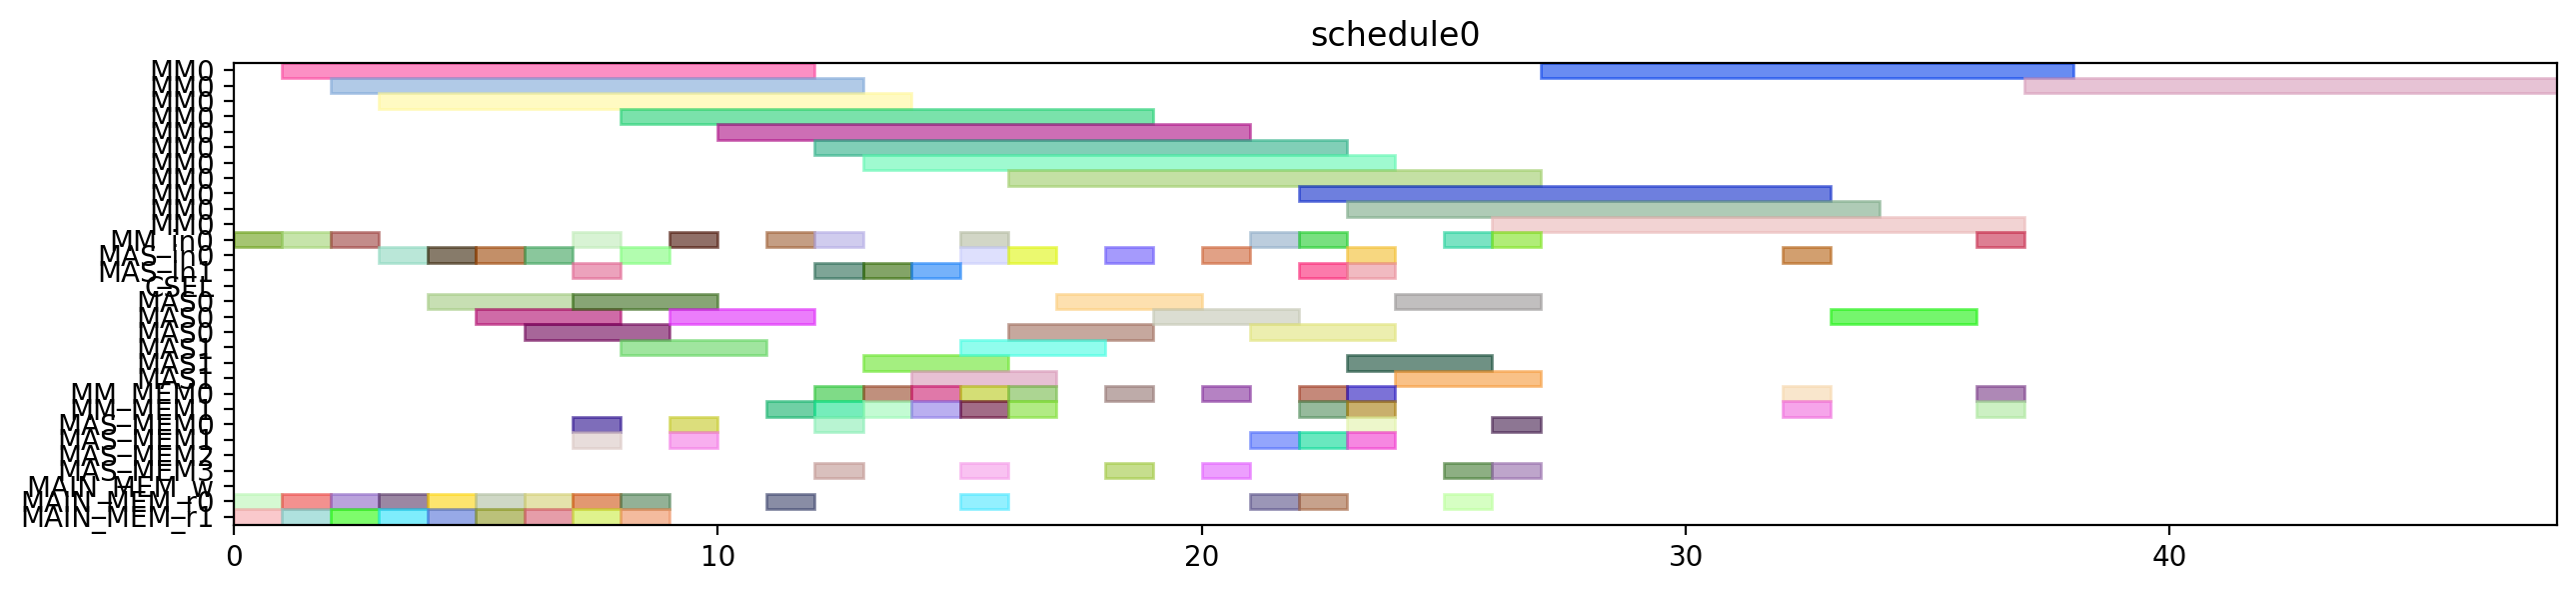

Write the Python code that produced this figure.
from pyschedule import Scenario, solvers, plotters, alt


def solve():
	horizon = 120
	S = Scenario("schedule0", horizon=horizon)

	# resource
	MM = S.Resources('MM', num=1, size=11)
	MM_in = S.Resources('MM_in', num=1)
	MAS_in = S.Resources('MAS_in', num=2)
	CSEL = S.Resource('CSEL')
	MAS = S.Resources('MAS', num=2, size=3, periods=range(1, horizon))
	MM_MEM = S.Resources('MM_MEM', num=2)
	MAS_MEM = S.Resources('MAS_MEM', num=4)
	MAIN_MEM_w = S.Resource('MAIN_MEM_w', size=1)
	MAIN_MEM_r = S.Resources('MAIN_MEM_r', num=2)

	# result of previous scheduling

	# new tasks
	t0 = S.Task('t0', length=11, delay_cost=1)
	t0 += alt(MM)
	t0_in = S.Task('t0_in', length=1, delay_cost=1)
	t0_in += alt(MM_in)
	S += t0_in*MM_in[0]<=t0*MM[0]
	t0_mem0 = S.Task('t0_mem0', length=1, delay_cost=1)
	t0_mem0 += MAIN_MEM_r[0]
	S += t0_mem0 <= t0

	t0_mem1 = S.Task('t0_mem1', length=1, delay_cost=1)
	t0_mem1 += MAIN_MEM_r[1]
	S += t0_mem1 <= t0

	t1 = S.Task('t1', length=11, delay_cost=1)
	t1 += alt(MM)
	t1_in = S.Task('t1_in', length=1, delay_cost=1)
	t1_in += alt(MM_in)
	S += t1_in*MM_in[0]<=t1*MM[0]
	t1_mem0 = S.Task('t1_mem0', length=1, delay_cost=1)
	t1_mem0 += MAIN_MEM_r[0]
	S += t1_mem0 <= t1

	t1_mem1 = S.Task('t1_mem1', length=1, delay_cost=1)
	t1_mem1 += MAIN_MEM_r[1]
	S += t1_mem1 <= t1

	t2 = S.Task('t2', length=11, delay_cost=1)
	t2 += alt(MM)
	t2_in = S.Task('t2_in', length=1, delay_cost=1)
	t2_in += alt(MM_in)
	S += t2_in*MM_in[0]<=t2*MM[0]
	t2_mem0 = S.Task('t2_mem0', length=1, delay_cost=1)
	t2_mem0 += MAIN_MEM_r[0]
	S += t2_mem0 <= t2

	t2_mem1 = S.Task('t2_mem1', length=1, delay_cost=1)
	t2_mem1 += MAIN_MEM_r[1]
	S += t2_mem1 <= t2

	t3 = S.Task('t3', length=3, delay_cost=1)
	t3 += alt(MAS)
	t3_in = S.Task('t3_in', length=1, delay_cost=1)
	t3_in += alt(MAS_in)
	S += t3_in*MAS_in[0]<=t3*MAS[0]

	S += t3_in*MAS_in[1]<=t3*MAS[1]

	t3_mem0 = S.Task('t3_mem0', length=1, delay_cost=1)
	t3_mem0 += MAIN_MEM_r[0]
	S += t3_mem0 <= t3

	t3_mem1 = S.Task('t3_mem1', length=1, delay_cost=1)
	t3_mem1 += MAIN_MEM_r[1]
	S += t3_mem1 <= t3

	t4 = S.Task('t4', length=3, delay_cost=1)
	t4 += alt(MAS)
	t4_in = S.Task('t4_in', length=1, delay_cost=1)
	t4_in += alt(MAS_in)
	S += t4_in*MAS_in[0]<=t4*MAS[0]

	S += t4_in*MAS_in[1]<=t4*MAS[1]

	t4_mem0 = S.Task('t4_mem0', length=1, delay_cost=1)
	t4_mem0 += MAIN_MEM_r[0]
	S += t4_mem0 <= t4

	t4_mem1 = S.Task('t4_mem1', length=1, delay_cost=1)
	t4_mem1 += MAIN_MEM_r[1]
	S += t4_mem1 <= t4

	t8 = S.Task('t8', length=3, delay_cost=1)
	t8 += alt(MAS)
	t8_in = S.Task('t8_in', length=1, delay_cost=1)
	t8_in += alt(MAS_in)
	S += t8_in*MAS_in[0]<=t8*MAS[0]

	S += t8_in*MAS_in[1]<=t8*MAS[1]

	t8_mem0 = S.Task('t8_mem0', length=1, delay_cost=1)
	t8_mem0 += MAIN_MEM_r[0]
	S += t8_mem0 <= t8

	t8_mem1 = S.Task('t8_mem1', length=1, delay_cost=1)
	t8_mem1 += MAIN_MEM_r[1]
	S += t8_mem1 <= t8

	t9 = S.Task('t9', length=3, delay_cost=1)
	t9 += alt(MAS)
	t9_in = S.Task('t9_in', length=1, delay_cost=1)
	t9_in += alt(MAS_in)
	S += t9_in*MAS_in[0]<=t9*MAS[0]

	S += t9_in*MAS_in[1]<=t9*MAS[1]

	t9_mem0 = S.Task('t9_mem0', length=1, delay_cost=1)
	t9_mem0 += MAIN_MEM_r[0]
	S += t9_mem0 <= t9

	t9_mem1 = S.Task('t9_mem1', length=1, delay_cost=1)
	t9_mem1 += MAIN_MEM_r[1]
	S += t9_mem1 <= t9

	t13 = S.Task('t13', length=3, delay_cost=1)
	t13 += alt(MAS)
	t13_in = S.Task('t13_in', length=1, delay_cost=1)
	t13_in += alt(MAS_in)
	S += t13_in*MAS_in[0]<=t13*MAS[0]

	S += t13_in*MAS_in[1]<=t13*MAS[1]

	t13_mem0 = S.Task('t13_mem0', length=1, delay_cost=1)
	t13_mem0 += MAIN_MEM_r[0]
	S += t13_mem0 <= t13

	t13_mem1 = S.Task('t13_mem1', length=1, delay_cost=1)
	t13_mem1 += MAIN_MEM_r[1]
	S += t13_mem1 <= t13

	t14 = S.Task('t14', length=3, delay_cost=1)
	t14 += alt(MAS)
	t14_in = S.Task('t14_in', length=1, delay_cost=1)
	t14_in += alt(MAS_in)
	S += t14_in*MAS_in[0]<=t14*MAS[0]

	S += t14_in*MAS_in[1]<=t14*MAS[1]

	t14_mem0 = S.Task('t14_mem0', length=1, delay_cost=1)
	t14_mem0 += MAIN_MEM_r[0]
	S += t14_mem0 <= t14

	t14_mem1 = S.Task('t14_mem1', length=1, delay_cost=1)
	t14_mem1 += MAIN_MEM_r[1]
	S += t14_mem1 <= t14

	t5 = S.Task('t5', length=11, delay_cost=1)
	t5 += alt(MM)
	t5_in = S.Task('t5_in', length=1, delay_cost=1)
	t5_in += alt(MM_in)
	S += t5_in*MM_in[0]<=t5*MM[0]
	t5_mem0 = S.Task('t5_mem0', length=1, delay_cost=1)
	t5_mem0 += alt(MAS_MEM)
	S += (t3*MAS[0])-1 < t5_mem0*MAS_MEM[0]
	S += (t3*MAS[1])-1 < t5_mem0*MAS_MEM[2]
	S += t5_mem0 <= t5

	t5_mem1 = S.Task('t5_mem1', length=1, delay_cost=1)
	t5_mem1 += alt(MAS_MEM)
	S += (t4*MAS[0])-1 < t5_mem1*MAS_MEM[1]
	S += (t4*MAS[1])-1 < t5_mem1*MAS_MEM[3]
	S += t5_mem1 <= t5

	t6 = S.Task('t6', length=3, delay_cost=1)
	t6 += alt(MAS)
	t6_in = S.Task('t6_in', length=1, delay_cost=1)
	t6_in += alt(MAS_in)
	S += t6_in*MAS_in[0]<=t6*MAS[0]

	S += t6_in*MAS_in[1]<=t6*MAS[1]

	t6_mem0 = S.Task('t6_mem0', length=1, delay_cost=1)
	t6_mem0 += alt(MM_MEM)
	S += (t0*MM[0])-1 < t6_mem0*MM_MEM[0]
	S += t6_mem0 <= t6

	t6_mem1 = S.Task('t6_mem1', length=1, delay_cost=1)
	t6_mem1 += alt(MM_MEM)
	S += (t1*MM[0])-1 < t6_mem1*MM_MEM[1]
	S += t6_mem1 <= t6

	t10 = S.Task('t10', length=11, delay_cost=1)
	t10 += alt(MM)
	t10_in = S.Task('t10_in', length=1, delay_cost=1)
	t10_in += alt(MM_in)
	S += t10_in*MM_in[0]<=t10*MM[0]
	t10_mem0 = S.Task('t10_mem0', length=1, delay_cost=1)
	t10_mem0 += alt(MAS_MEM)
	S += (t8*MAS[0])-1 < t10_mem0*MAS_MEM[0]
	S += (t8*MAS[1])-1 < t10_mem0*MAS_MEM[2]
	S += t10_mem0 <= t10

	t10_mem1 = S.Task('t10_mem1', length=1, delay_cost=1)
	t10_mem1 += alt(MAS_MEM)
	S += (t9*MAS[0])-1 < t10_mem1*MAS_MEM[1]
	S += (t9*MAS[1])-1 < t10_mem1*MAS_MEM[3]
	S += t10_mem1 <= t10

	t11 = S.Task('t11', length=3, delay_cost=1)
	t11 += alt(MAS)
	t11_in = S.Task('t11_in', length=1, delay_cost=1)
	t11_in += alt(MAS_in)
	S += t11_in*MAS_in[0]<=t11*MAS[0]

	S += t11_in*MAS_in[1]<=t11*MAS[1]

	t11_mem0 = S.Task('t11_mem0', length=1, delay_cost=1)
	t11_mem0 += alt(MM_MEM)
	S += (t1*MM[0])-1 < t11_mem0*MM_MEM[0]
	S += t11_mem0 <= t11

	t11_mem1 = S.Task('t11_mem1', length=1, delay_cost=1)
	t11_mem1 += alt(MM_MEM)
	S += (t2*MM[0])-1 < t11_mem1*MM_MEM[1]
	S += t11_mem1 <= t11

	t15 = S.Task('t15', length=11, delay_cost=1)
	t15 += alt(MM)
	t15_in = S.Task('t15_in', length=1, delay_cost=1)
	t15_in += alt(MM_in)
	S += t15_in*MM_in[0]<=t15*MM[0]
	t15_mem0 = S.Task('t15_mem0', length=1, delay_cost=1)
	t15_mem0 += alt(MAS_MEM)
	S += (t13*MAS[0])-1 < t15_mem0*MAS_MEM[0]
	S += (t13*MAS[1])-1 < t15_mem0*MAS_MEM[2]
	S += t15_mem0 <= t15

	t15_mem1 = S.Task('t15_mem1', length=1, delay_cost=1)
	t15_mem1 += alt(MAS_MEM)
	S += (t14*MAS[0])-1 < t15_mem1*MAS_MEM[1]
	S += (t14*MAS[1])-1 < t15_mem1*MAS_MEM[3]
	S += t15_mem1 <= t15

	t16 = S.Task('t16', length=3, delay_cost=1)
	t16 += alt(MAS)
	t16_in = S.Task('t16_in', length=1, delay_cost=1)
	t16_in += alt(MAS_in)
	S += t16_in*MAS_in[0]<=t16*MAS[0]

	S += t16_in*MAS_in[1]<=t16*MAS[1]

	t16_mem0 = S.Task('t16_mem0', length=1, delay_cost=1)
	t16_mem0 += alt(MM_MEM)
	S += (t0*MM[0])-1 < t16_mem0*MM_MEM[0]
	S += t16_mem0 <= t16

	t16_mem1 = S.Task('t16_mem1', length=1, delay_cost=1)
	t16_mem1 += alt(MM_MEM)
	S += (t2*MM[0])-1 < t16_mem1*MM_MEM[1]
	S += t16_mem1 <= t16

	t19 = S.Task('t19', length=11, delay_cost=1)
	t19 += alt(MM)
	t19_in = S.Task('t19_in', length=1, delay_cost=1)
	t19_in += alt(MM_in)
	S += t19_in*MM_in[0]<=t19*MM[0]
	t19_mem0 = S.Task('t19_mem0', length=1, delay_cost=1)
	t19_mem0 += MAIN_MEM_r[0]
	S += t19_mem0 <= t19

	t19_mem1 = S.Task('t19_mem1', length=1, delay_cost=1)
	t19_mem1 += alt(MM_MEM)
	S += (t2*MM[0])-1 < t19_mem1*MM_MEM[1]
	S += t19_mem1 <= t19

	t24 = S.Task('t24', length=3, delay_cost=1)
	t24 += alt(MAS)
	t24_in = S.Task('t24_in', length=1, delay_cost=1)
	t24_in += alt(MAS_in)
	S += t24_in*MAS_in[0]<=t24*MAS[0]

	S += t24_in*MAS_in[1]<=t24*MAS[1]

	t24_mem0 = S.Task('t24_mem0', length=1, delay_cost=1)
	t24_mem0 += alt(MM_MEM)
	S += (t0*MM[0])-1 < t24_mem0*MM_MEM[0]
	S += t24_mem0 <= t24

	t24_mem1 = S.Task('t24_mem1', length=1, delay_cost=1)
	t24_mem1 += alt(MM_MEM)
	S += (t0*MM[0])-1 < t24_mem1*MM_MEM[1]
	S += t24_mem1 <= t24

	t26 = S.Task('t26', length=11, delay_cost=1)
	t26 += alt(MM)
	t26_in = S.Task('t26_in', length=1, delay_cost=1)
	t26_in += alt(MM_in)
	S += t26_in*MM_in[0]<=t26*MM[0]
	t26_mem0 = S.Task('t26_mem0', length=1, delay_cost=1)
	t26_mem0 += MAIN_MEM_r[0]
	S += t26_mem0 <= t26

	t26_mem1 = S.Task('t26_mem1', length=1, delay_cost=1)
	t26_mem1 += alt(MM_MEM)
	S += (t2*MM[0])-1 < t26_mem1*MM_MEM[1]
	S += t26_mem1 <= t26

	t7 = S.Task('t7', length=3, delay_cost=1)
	t7 += alt(MAS)
	t7_in = S.Task('t7_in', length=1, delay_cost=1)
	t7_in += alt(MAS_in)
	S += t7_in*MAS_in[0]<=t7*MAS[0]

	S += t7_in*MAS_in[1]<=t7*MAS[1]

	t7_mem0 = S.Task('t7_mem0', length=1, delay_cost=1)
	t7_mem0 += alt(MM_MEM)
	S += (t5*MM[0])-1 < t7_mem0*MM_MEM[0]
	S += t7_mem0 <= t7

	t7_mem1 = S.Task('t7_mem1', length=1, delay_cost=1)
	t7_mem1 += alt(MAS_MEM)
	S += (t6*MAS[0])-1 < t7_mem1*MAS_MEM[1]
	S += (t6*MAS[1])-1 < t7_mem1*MAS_MEM[3]
	S += t7_mem1 <= t7

	t12 = S.Task('t12', length=3, delay_cost=1)
	t12 += alt(MAS)
	t12_in = S.Task('t12_in', length=1, delay_cost=1)
	t12_in += alt(MAS_in)
	S += t12_in*MAS_in[0]<=t12*MAS[0]

	S += t12_in*MAS_in[1]<=t12*MAS[1]

	t12_mem0 = S.Task('t12_mem0', length=1, delay_cost=1)
	t12_mem0 += alt(MM_MEM)
	S += (t10*MM[0])-1 < t12_mem0*MM_MEM[0]
	S += t12_mem0 <= t12

	t12_mem1 = S.Task('t12_mem1', length=1, delay_cost=1)
	t12_mem1 += alt(MAS_MEM)
	S += (t11*MAS[0])-1 < t12_mem1*MAS_MEM[1]
	S += (t11*MAS[1])-1 < t12_mem1*MAS_MEM[3]
	S += t12_mem1 <= t12

	t17 = S.Task('t17', length=3, delay_cost=1)
	t17 += alt(MAS)
	t17_in = S.Task('t17_in', length=1, delay_cost=1)
	t17_in += alt(MAS_in)
	S += t17_in*MAS_in[0]<=t17*MAS[0]

	S += t17_in*MAS_in[1]<=t17*MAS[1]

	t17_mem0 = S.Task('t17_mem0', length=1, delay_cost=1)
	t17_mem0 += alt(MM_MEM)
	S += (t15*MM[0])-1 < t17_mem0*MM_MEM[0]
	S += t17_mem0 <= t17

	t17_mem1 = S.Task('t17_mem1', length=1, delay_cost=1)
	t17_mem1 += alt(MAS_MEM)
	S += (t16*MAS[0])-1 < t17_mem1*MAS_MEM[1]
	S += (t16*MAS[1])-1 < t17_mem1*MAS_MEM[3]
	S += t17_mem1 <= t17

	t25 = S.Task('t25', length=3, delay_cost=1)
	t25 += alt(MAS)
	t25_in = S.Task('t25_in', length=1, delay_cost=1)
	t25_in += alt(MAS_in)
	S += t25_in*MAS_in[0]<=t25*MAS[0]

	S += t25_in*MAS_in[1]<=t25*MAS[1]

	t25_mem0 = S.Task('t25_mem0', length=1, delay_cost=1)
	t25_mem0 += alt(MM_MEM)
	S += (t0*MM[0])-1 < t25_mem0*MM_MEM[0]
	S += t25_mem0 <= t25

	t25_mem1 = S.Task('t25_mem1', length=1, delay_cost=1)
	t25_mem1 += alt(MAS_MEM)
	S += (t24*MAS[0])-1 < t25_mem1*MAS_MEM[1]
	S += (t24*MAS[1])-1 < t25_mem1*MAS_MEM[3]
	S += t25_mem1 <= t25

	t29 = S.Task('t29', length=3, delay_cost=1)
	t29 += alt(MAS)
	t29_in = S.Task('t29_in', length=1, delay_cost=1)
	t29_in += alt(MAS_in)
	S += t29_in*MAS_in[0]<=t29*MAS[0]

	S += t29_in*MAS_in[1]<=t29*MAS[1]

	t29_mem0 = S.Task('t29_mem0', length=1, delay_cost=1)
	t29_mem0 += alt(MM_MEM)
	S += (t0*MM[0])-1 < t29_mem0*MM_MEM[0]
	S += t29_mem0 <= t29

	t29_mem1 = S.Task('t29_mem1', length=1, delay_cost=1)
	t29_mem1 += alt(MM_MEM)
	S += (t26*MM[0])-1 < t29_mem1*MM_MEM[1]
	S += t29_mem1 <= t29

	t18 = S.Task('t18', length=11, delay_cost=1)
	t18 += alt(MM)
	t18_in = S.Task('t18_in', length=1, delay_cost=1)
	t18_in += alt(MM_in)
	S += t18_in*MM_in[0]<=t18*MM[0]
	t18_mem0 = S.Task('t18_mem0', length=1, delay_cost=1)
	t18_mem0 += MAIN_MEM_r[0]
	S += t18_mem0 <= t18

	t18_mem1 = S.Task('t18_mem1', length=1, delay_cost=1)
	t18_mem1 += alt(MAS_MEM)
	S += (t12*MAS[0])-1 < t18_mem1*MAS_MEM[1]
	S += (t12*MAS[1])-1 < t18_mem1*MAS_MEM[3]
	S += t18_mem1 <= t18

	t27 = S.Task('t27', length=11, delay_cost=1)
	t27 += alt(MM)
	t27_in = S.Task('t27_in', length=1, delay_cost=1)
	t27_in += alt(MM_in)
	S += t27_in*MM_in[0]<=t27*MM[0]
	t27_mem0 = S.Task('t27_mem0', length=1, delay_cost=1)
	t27_mem0 += MAIN_MEM_r[0]
	S += t27_mem0 <= t27

	t27_mem1 = S.Task('t27_mem1', length=1, delay_cost=1)
	t27_mem1 += alt(MAS_MEM)
	S += (t12*MAS[0])-1 < t27_mem1*MAS_MEM[1]
	S += (t12*MAS[1])-1 < t27_mem1*MAS_MEM[3]
	S += t27_mem1 <= t27

	t28 = S.Task('t28', length=3, delay_cost=1)
	t28 += alt(MAS)
	t28_in = S.Task('t28_in', length=1, delay_cost=1)
	t28_in += alt(MAS_in)
	S += t28_in*MAS_in[0]<=t28*MAS[0]

	S += t28_in*MAS_in[1]<=t28*MAS[1]

	t28_mem0 = S.Task('t28_mem0', length=1, delay_cost=1)
	t28_mem0 += alt(MAS_MEM)
	S += (t25*MAS[0])-1 < t28_mem0*MAS_MEM[0]
	S += (t25*MAS[1])-1 < t28_mem0*MAS_MEM[2]
	S += t28_mem0 <= t28

	t28_mem1 = S.Task('t28_mem1', length=1, delay_cost=1)
	t28_mem1 += alt(MM_MEM)
	S += (t26*MM[0])-1 < t28_mem1*MM_MEM[1]
	S += t28_mem1 <= t28

	t30 = S.Task('t30', length=11, delay_cost=1)
	t30 += alt(MM)
	t30_in = S.Task('t30_in', length=1, delay_cost=1)
	t30_in += alt(MM_in)
	S += t30_in*MM_in[0]<=t30*MM[0]
	t30_mem0 = S.Task('t30_mem0', length=1, delay_cost=1)
	t30_mem0 += MAIN_MEM_r[0]
	S += t30_mem0 <= t30

	t30_mem1 = S.Task('t30_mem1', length=1, delay_cost=1)
	t30_mem1 += alt(MAS_MEM)
	S += (t29*MAS[0])-1 < t30_mem1*MAS_MEM[1]
	S += (t29*MAS[1])-1 < t30_mem1*MAS_MEM[3]
	S += t30_mem1 <= t30

	t20 = S.Task('t20', length=3, delay_cost=1)
	t20 += alt(MAS)
	t20_in = S.Task('t20_in', length=1, delay_cost=1)
	t20_in += alt(MAS_in)
	S += t20_in*MAS_in[0]<=t20*MAS[0]

	S += t20_in*MAS_in[1]<=t20*MAS[1]

	t20_mem0 = S.Task('t20_mem0', length=1, delay_cost=1)
	t20_mem0 += alt(MM_MEM)
	S += (t19*MM[0])-1 < t20_mem0*MM_MEM[0]
	S += t20_mem0 <= t20

	t20_mem1 = S.Task('t20_mem1', length=1, delay_cost=1)
	t20_mem1 += alt(MM_MEM)
	S += (t18*MM[0])-1 < t20_mem1*MM_MEM[1]
	S += t20_mem1 <= t20

	t31 = S.Task('t31', length=11, delay_cost=1)
	t31 += alt(MM)
	t31_in = S.Task('t31_in', length=1, delay_cost=1)
	t31_in += alt(MM_in)
	S += t31_in*MM_in[0]<=t31*MM[0]
	t31_mem0 = S.Task('t31_mem0', length=1, delay_cost=1)
	t31_mem0 += alt(MM_MEM)
	S += (t27*MM[0])-1 < t31_mem0*MM_MEM[0]
	S += t31_mem0 <= t31

	t31_mem1 = S.Task('t31_mem1', length=1, delay_cost=1)
	t31_mem1 += alt(MM_MEM)
	S += (t30*MM[0])-1 < t31_mem1*MM_MEM[1]
	S += t31_mem1 <= t31

	t35 = S.Task('t35', length=11, delay_cost=1)
	t35 += alt(MM)
	t35_in = S.Task('t35_in', length=1, delay_cost=1)
	t35_in += alt(MM_in)
	S += t35_in*MM_in[0]<=t35*MM[0]
	t35_mem0 = S.Task('t35_mem0', length=1, delay_cost=1)
	t35_mem0 += alt(MAS_MEM)
	S += (t7*MAS[0])-1 < t35_mem0*MAS_MEM[0]
	S += (t7*MAS[1])-1 < t35_mem0*MAS_MEM[2]
	S += t35_mem0 <= t35

	t35_mem1 = S.Task('t35_mem1', length=1, delay_cost=1)
	t35_mem1 += alt(MAS_MEM)
	S += (t28*MAS[0])-1 < t35_mem1*MAS_MEM[1]
	S += (t28*MAS[1])-1 < t35_mem1*MAS_MEM[3]
	S += t35_mem1 <= t35

	solvers.mip.solve(S,msg=1,kind='CPLEX',ratio_gap=1.01)

	solution = [['hoge']*len(S.solution()[1]) for i in range(len(S.solution()))]
	for i in range(len(S.solution())):
		for j in range(len(S.solution()[i])):
			solution[i][j]=str(S.solution()[i][j])
	print(solution)

	cycles = int(solution[-1][3])

	pic_file_name = "/mnt/rose/usr1/fukuda/ABE/multiRAM_multiMAS_16mux/scheduling_result/stage11MM1_stage3MAS2/EP_ADD_A_ANY/schedule0.png"
	if(S.solution() != []):
		plotters.matplotlib.plot(S,img_filename=pic_file_name, show_task_labels=False, fig_size=(cycles*0.25+3, 3))

	return solution
